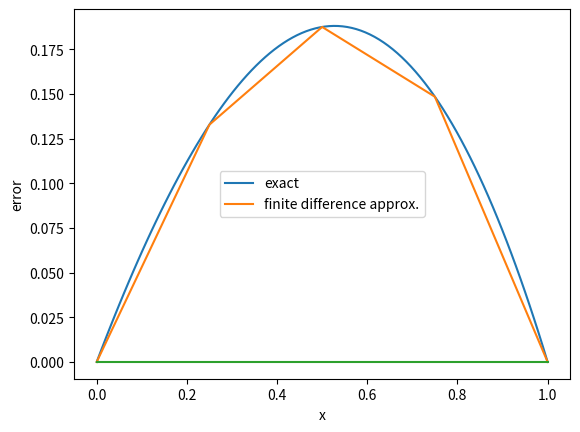

Reproduce this figure in Python.
import matplotlib.pyplot as plt
import numpy as np

def f(x):
    return -(x**2)/2 - (x**3)/6 + (2*x)/3

N = 4
xgo = np.linspace(0,1,100)
ygo = [f(x) for x in xgo]
xfin = np.linspace(0,1,N+1)
ygo2 = [f(x) for x in xfin]
yfin = [0, 17/128, 24/128, 19/128, 0]
plt.plot(xgo, ygo, label="exact")
plt.plot(xfin, yfin, label="finite difference approx.")
plt.legend()
plt.show()

plt.plot(xfin, [abs(yfin[i] - ygo2[i]) for i in range(5)])
plt.xlabel("x")
plt.ylabel("error")
plt.show()
